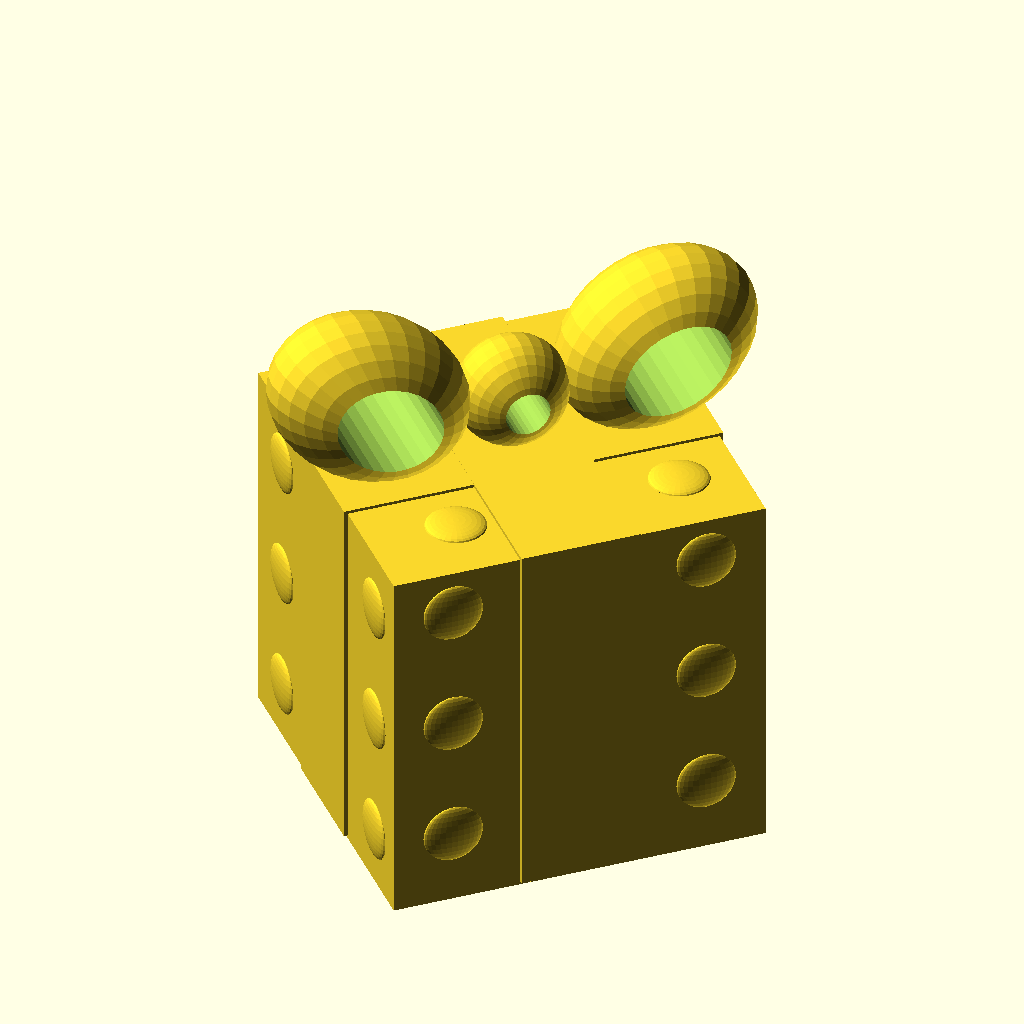
Cell 1: rendered with the file's own defaults.
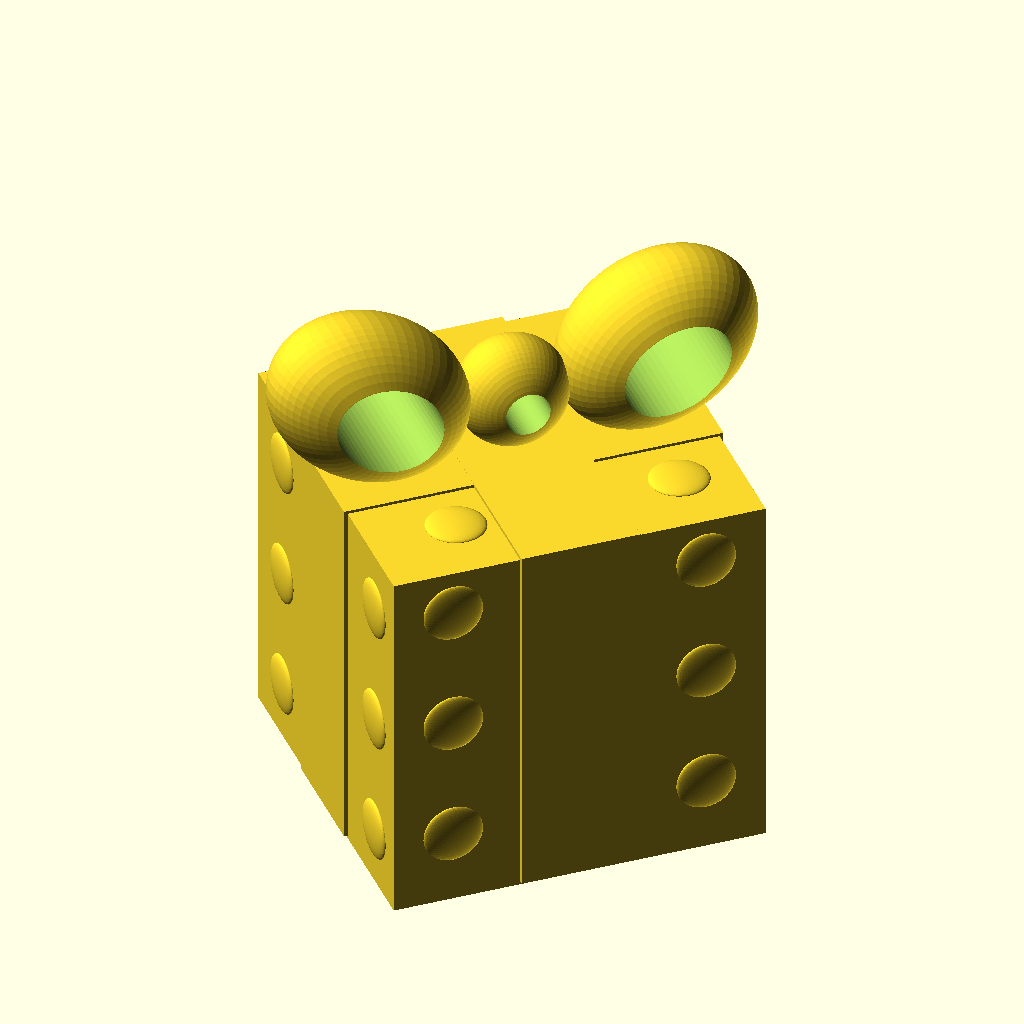
Cell 2: the same model with Render_Quality = 60.
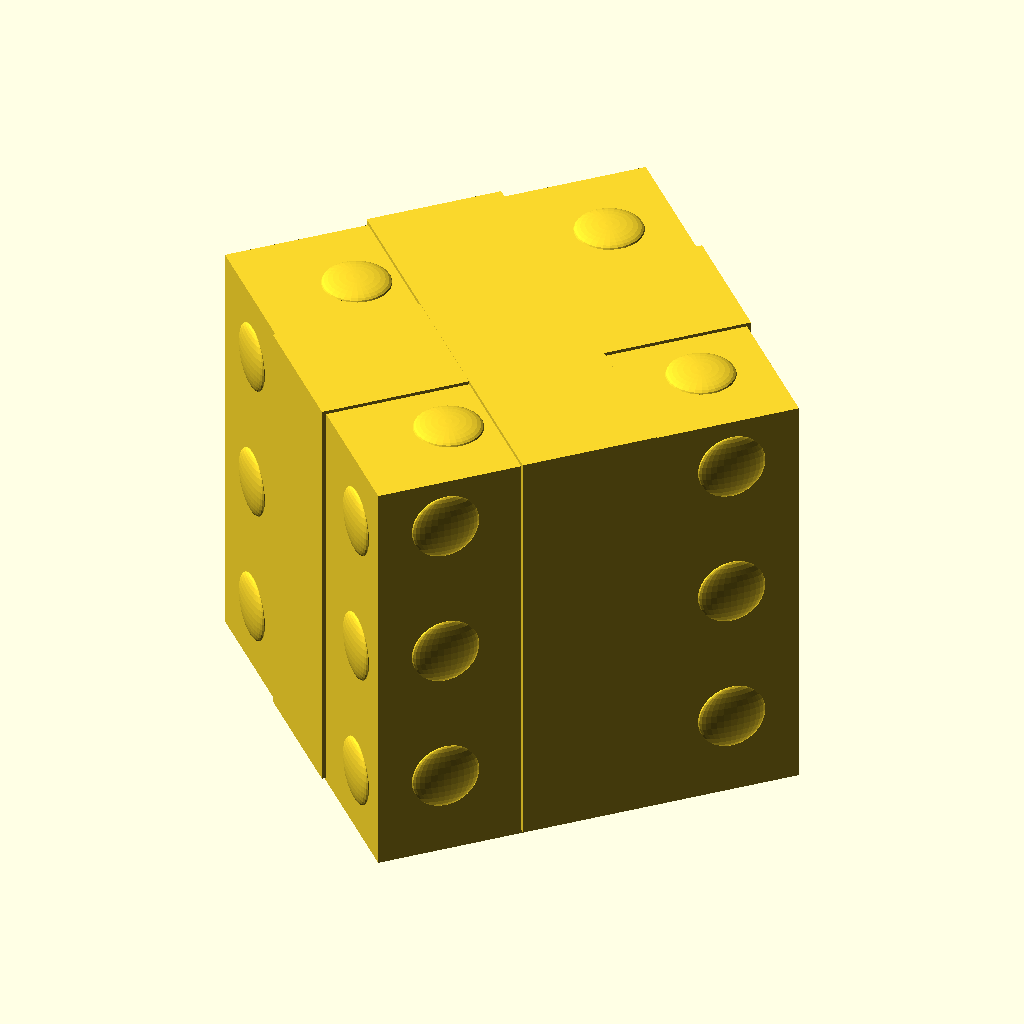
Cell 3: parts_to_render = 1 (everything else at default).
The same orthographic view direction (rotation 55°, 0°, 25°; colour scheme Cornfield) for every cell, with the view re-fitted per cell, so scale and position can differ between cells.
Source of the model, inputs/thingiverse/thing-1874086/files/LB-christmas_ornament_2.scad:
// The following paramters can be changed in customizer

//Begin Customizer

//Use draft to preview / production to print 
Render_Quality=30; // [30:Draft, 60:Production]

//Approximate size of present with bow tie 
Project_Size=75; // [75:150]

//Choose which parts to render *if the assembled view is printed then the bow tie might droop without modifications*
parts_to_render=5; //[1: Main Present, 2: Main hole of bow tie, 3: Loop of bow tie, 4: 2nd loop of bow tie, 5:Assembled view]

// End Customizer

//
//The following parameters cannot be changed in customizer 

  $fn=Render_Quality; 
  rotate ([0,0,45])   
    scale ([Project_Size/75,Project_Size/75,Project_Size/75]){ 
      if (parts_to_render==1){  // present box 
            box ();
      }
      if (parts_to_render==2) { // main hole of bow tie 
          hole();
      }
      if (parts_to_render==3) { // first loop of bow tie   
         loop1();
      }
      if (parts_to_render==4) { // second loop of bow tie 
          loop2();
      }
      if (parts_to_render==5) { // assembled view
          box();
       rotate ([90,0,0]){
       translate ([0,33,0]){      
          hole();
       }
   }
        rotate([90,-30,0]){
	    translate ([35,22,0]){
                loop1();
        }
    }
    rotate ([90,30,0]){
   translate ([-35,22,0]){
                loop2();
   }
   }
         
      }
  }

    module box () {
          difference(){

	             cube ([50,50,50], center=true); 
	             cube ([35,35,35], center=true);
	                }    
			 // main present hollowed out       
	        
	                translate ([0,0,.4])
	             cube ([51,16,50], center=true );
	                // horziontal tie 
	            
	                translate([0,0,.45])
	            cube ([16,51,50], center=true);             				// vertical tie finish of the box shape
                 
	        
	for (i=[0:2:2])
	     {  
	        for (u=[0:1:2])
	     {
	            translate ([(i*17)-17,25,(u*17)-15])
	            scale ([1,.2,1])
	          sphere(r=4);
	     }
	     } 
	        // side one of the polka dots 
	   for (i=[0:2:2])
	    {  
	        for (u=[0:1:2])
	    {
	            translate ([-25,(i*17)-18,(u*17)-17])
	            scale ([.2,1,1])
	        sphere(r=4);
	    }
	    }
	           // second side of polka dots 
	  for (i=[0:2:2])
	    {  
	        for (u=[0:1:2])
	    {
	            translate ([(i*17)-17,-25,(u*17)-15])
	            scale ([1,.2,1])
	         sphere(r=4);
	    }
	    }
	            //third side of polka dots 
	  for (i=[0:2:2])
	    {  
	        for (u=[0:1:2])
	    {
	            translate ([25,(i*17)-18,(u*17)-17])
	            scale ([.2,1,1])
	        sphere(r=4);
	    }
	    }
	            // fourth side of polka dots
	  for (i=[0:1:1])
	     {  
	        for (u=[0:1:1])
	    {
	            translate ([(i*30)-13,(u*30)-15,25])
	            scale ([1,1,.2])
	         sphere(r=4);
	    }
	    }
    }
	         //polka dots on top of the box 	 		
   module hole(){    
      
              difference (){
	             scale ([.75,.75,.66])
	          sphere (d=20,center=true);
	          cylinder(d=6,h=40, center=true);
	          
         }
	         // circle in the middle with hole for traditional wire hook   
    }
	module loop1() { 
          difference (){  
	            scale([1.4,1.1,1])
	          sphere (d=20,center=true);
	             scale ([1.4,1.1,5])
	         cylinder (h=10, r=5.4, center=true);}        
	  	       // created hollow loop
         }
	     
  module loop2() {
           difference (){
	            scale([1.4,1.1,1])
	         sphere (d=20,center=true);
	            scale ([1.4,1.1,5])
	        cylinder (h=15, r=5.4,center=true); 
	       }
       }
	         //finish of the bow tie 
       
	  
Parameter table extracted from the source (name, type, default, range or options):
Render_Quality: number, default 30, options 30, 60
Project_Size: number, default 75, range 75 to 150
parts_to_render: number, default 5, options 1, 2, 3, 4, 5
